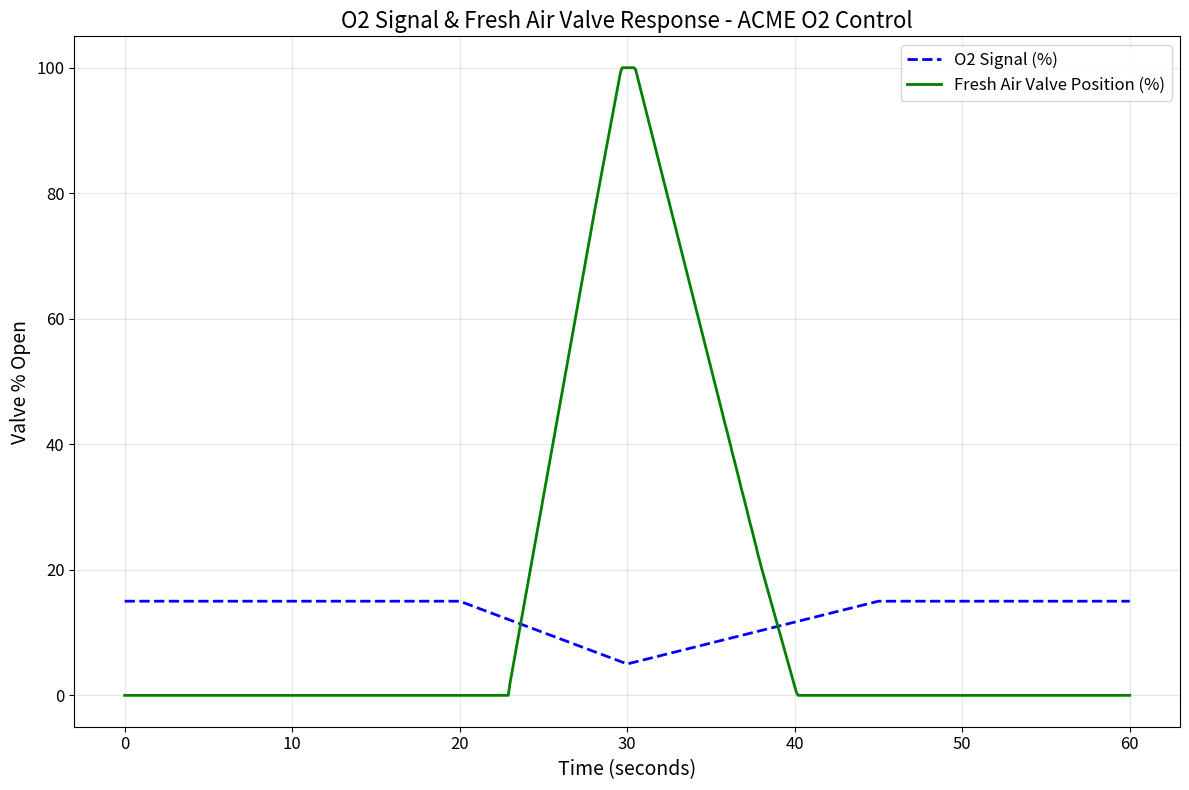

Python code for this plot: (Note: this script raises an exception after producing the figure.)
#!/usr/bin/env python3
"""
Controller Response Simulation - ACME Thermal Oxidizer O2 Controller

This script simulates the ACME thermal oxidizer O2 controller's response to a fake signal
that dips from 15% to 5% at 1%/s and plots the fresh air valve percent open response.

Based on the actual PD controller implementation from thermal_oxidizer.py
"""

import numpy as np
import matplotlib.pyplot as plt
import pandas as pd


class PDController:
    """PD controller implementation based on ACME thermal oxidizer O2 controller"""

    def __init__(
        self,
        o2_normal_percent=12.0,
        o2_min_percent=5.0,
        o2_p_scaling=1.0,
        o2_d_gain=-5.0,
        controller_run_interval=2.0,
        d_term_lookback_cycles=4.0,
    ):
        # Constants from your actual thermal oxidizer implementation
        self.o2_normal_percent = o2_normal_percent  # Normal O2 setpoint (12%)
        self.o2_min_percent = o2_min_percent  # Min O2 setpoint (5%)
        self.o2_p_scaling = o2_p_scaling  # P gain scaling factor
        self.o2_d_gain = o2_d_gain  # D gain (-5% valve per %O2/sec)
        self.controller_run_interval = controller_run_interval  # Controller cycle time (2s)
        self.d_term_lookback_cycles = d_term_lookback_cycles  # Lookback cycles for D term (4)

        # Calculate P gain like in your actual controller
        self.o2_p_gain = self.o2_p_scaling / (self.o2_normal_percent - self.o2_min_percent) * 100

        # History storage for derivative calculation
        self.o2_history = []
        self.time_history = []

    def update(self, current_o2, current_time):
        """
        Update PD controller based on ACME thermal oxidizer O2 controller logic

        Returns fresh air valve percentage (0-100%)
        """
        # Store history for derivative calculation
        self.o2_history.append(current_o2)
        self.time_history.append(current_time)

        # Limit history length based on lookback time
        d_term_lookback_s = self.d_term_lookback_cycles * self.controller_run_interval
        max_history_points = int(d_term_lookback_s / 0.1) + 10  # +10 for safety margin

        if len(self.o2_history) > max_history_points:
            self.o2_history = self.o2_history[-max_history_points:]
            self.time_history = self.time_history[-max_history_points:]

        # ACME controller logic: Handle edge cases first
        if current_o2 is None or current_o2 < 0:
            return 0  # Fresh air valve closed

        if current_o2 > self.o2_normal_percent:
            # O2 above normal - no adjustment needed
            return 0

        if current_o2 <= self.o2_min_percent:
            # O2 below minimum - fully open fresh air valve
            return 100

        # Calculate P term (proportional to error from normal O2)
        err = self.o2_normal_percent - current_o2  # Error from normal setpoint
        p_term = err * self.o2_p_gain

        # Calculate D term (derivative of O2 over time)
        d_term = 0
        if len(self.o2_history) >= 2:
            # Find data points from lookback time ago
            lookback_time = current_time - d_term_lookback_s

            # Find the closest historical point to our lookback time
            historical_idx = 0
            for i, t in enumerate(self.time_history):
                if t >= lookback_time:
                    historical_idx = i
                    break

            if historical_idx < len(self.o2_history) - 1:
                # Calculate derivative: dO2/dt
                d_o2 = self.o2_history[-1] - self.o2_history[historical_idx]
                dt = self.time_history[-1] - self.time_history[historical_idx]

                if dt > 0:
                    do2_dt = d_o2 / dt  # %O2/sec
                    d_term = do2_dt * self.o2_d_gain  # Apply D gain

        # Combine P and D terms
        o2_control_term = p_term + d_term

        # Clamp to 0-100% valve opening (like in ACME controller)
        o2_control_term = max(0.0, min(100.0, o2_control_term))

        return o2_control_term


def simulate_o2_signal(time_array):
    """
    Generate the fake O2 signal that dips from 15% to 5% at 1%/s

    Args:
        time_array: Array of time points

    Returns:
        Array of O2 values
    """
    o2_values = np.full_like(time_array, 15.0)  # Start at 15%

    # Find when the dip starts and ends
    dip_start_time = 20.0  # Start dip at t=20s
    dip_duration = 10.0  # 10% change at 1%/s = 10 seconds
    dip_end_time = dip_start_time + dip_duration
    recovery_duration = 15.0  # Take 15 seconds to recover back to 15%
    recovery_end_time = dip_end_time + recovery_duration

    for i, t in enumerate(time_array):
        if dip_start_time <= t <= dip_end_time:
            # Linear dip from 15% to 5% at 1%/s
            progress = (t - dip_start_time) / dip_duration
            o2_values[i] = 15.0 - 10.0 * progress
        elif dip_end_time < t <= recovery_end_time:
            # Recovery back to 15%
            progress = (t - dip_end_time) / recovery_duration
            o2_values[i] = 5.0 + 10.0 * progress
        elif t > recovery_end_time:
            o2_values[i] = 15.0

    return o2_values


def run_simulation():
    """Run the ACME thermal oxidizer O2 controller response simulation"""

    # Simulation parameters
    total_time = 60.0  # Total simulation time (seconds)
    dt = 0.1  # Time step (seconds)
    time_array = np.arange(0, total_time + dt, dt)

    # Initialize controller (based on ACME thermal oxidizer O2 controller)
    controller = PDController(
        o2_normal_percent=12.0,  # Normal O2 setpoint
        o2_min_percent=5.0,  # Min O2 setpoint
        o2_p_scaling=1.0,  # P gain scaling
        o2_d_gain=-5.0,  # D gain (valve % per %O2/sec)
        controller_run_interval=2.0,  # Controller cycle time
        d_term_lookback_cycles=4.0,  # Lookback cycles for D term
    )

    # Initialize arrays for storing results
    o2_signal = simulate_o2_signal(time_array)
    valve_position = np.zeros_like(time_array)
    controller_output = np.zeros_like(time_array)

    # Initial conditions (valve starts at minimum fresh air opening)
    valve_position[0] = 0.0  # Start valve at minimum (fresh air min valve percent)

    # Run simulation
    for i in range(1, len(time_array)):
        # Get current O2 reading and time
        current_o2 = o2_signal[i]
        current_time = time_array[i]

        # Update controller (returns fresh air valve percentage directly)
        valve_position[i] = controller.update(current_o2, current_time)

        # Store controller output for analysis (valve position is the output)
        controller_output[i] = valve_position[i]

    # Create results DataFrame
    results = pd.DataFrame(
        {
            "time": time_array,
            "o2_signal": o2_signal,
            "valve_position": valve_position,
            "controller_output": controller_output,
            "error": controller.o2_normal_percent - o2_signal,  # Error from normal O2 setpoint
        }
    )

    return results


def plot_results(results):
    """Plot the simulation results"""

    fig, ax = plt.subplots(1, 1, figsize=(12, 8))

    # Plot O2 signal and fresh air valve response on same plot
    ax.plot(results["time"], results["o2_signal"], "b--", linewidth=2, label="O2 Signal (%)")
    ax.plot(results["time"], results["valve_position"], "g-", linewidth=2, label="Fresh Air Valve Position (%)")

    ax.set_ylabel("Valve % Open", fontsize=14)
    ax.set_xlabel("Time (seconds)", fontsize=14)
    ax.set_title("O2 Signal & Fresh Air Valve Response - ACME O2 Control", fontsize=16)
    ax.legend(fontsize=12)
    ax.grid(True, alpha=0.3)

    # Increase tick label font size
    ax.tick_params(axis="both", which="major", labelsize=12)

    plt.tight_layout()
    plt.show()

    # Print summary statistics
    print("\n" + "=" * 50)
    print("SIMULATION SUMMARY")
    print("=" * 50)
    print(f"O2 Signal Range: {results['o2_signal'].min():.1f}% - {results['o2_signal'].max():.1f}%")
    print(f"Valve Position Range: {results['valve_position'].min():.1f}% - {results['valve_position'].max():.1f}%")
    print(
        f"Maximum Valve Response: {results['valve_position'].max() - results['valve_position'].min():.1f}% total swing"
    )
    print(
        f"Controller Output Range: {results['controller_output'].min():.2f} - {results['controller_output'].max():.2f}"
    )

    # Find key response times
    min_o2_idx = np.argmin(results["o2_signal"])
    max_valve_idx = np.argmax(results["valve_position"])

    print("\nKey Response Times:")
    print(f"O2 minimum ({results['o2_signal'].iloc[min_o2_idx]:.1f}%) at t={results['time'].iloc[min_o2_idx]:.1f}s")
    print(
        f"Max valve opening ({results['valve_position'].iloc[max_valve_idx]:.1f}%) at t={results['time'].iloc[max_valve_idx]:.1f}s"
    )

    return results


def save_results(results, filename="controller_simulation_results.csv"):
    """Save simulation results to CSV"""
    filepath = f"/Users/<user>/Desktop/Local Python Coding/{filename}"
    results.to_csv(filepath, index=False)
    print(f"\nResults saved to: {filepath}")


if __name__ == "__main__":
    print("🎛️  ACME THERMAL OXIDIZER O2 CONTROLLER SIMULATION")
    print("Simulating fresh air valve response to O2 signal dip (15% → 5% @ 1%/s)")
    print("Based on actual ACME thermal oxidizer PD controller implementation")
    print("-" * 70)

    # Run the simulation
    results = run_simulation()

    # Plot the results
    plot_results(results)

    # Save results
    save_results(results)

    print("\nSimulation complete! 🎯")
